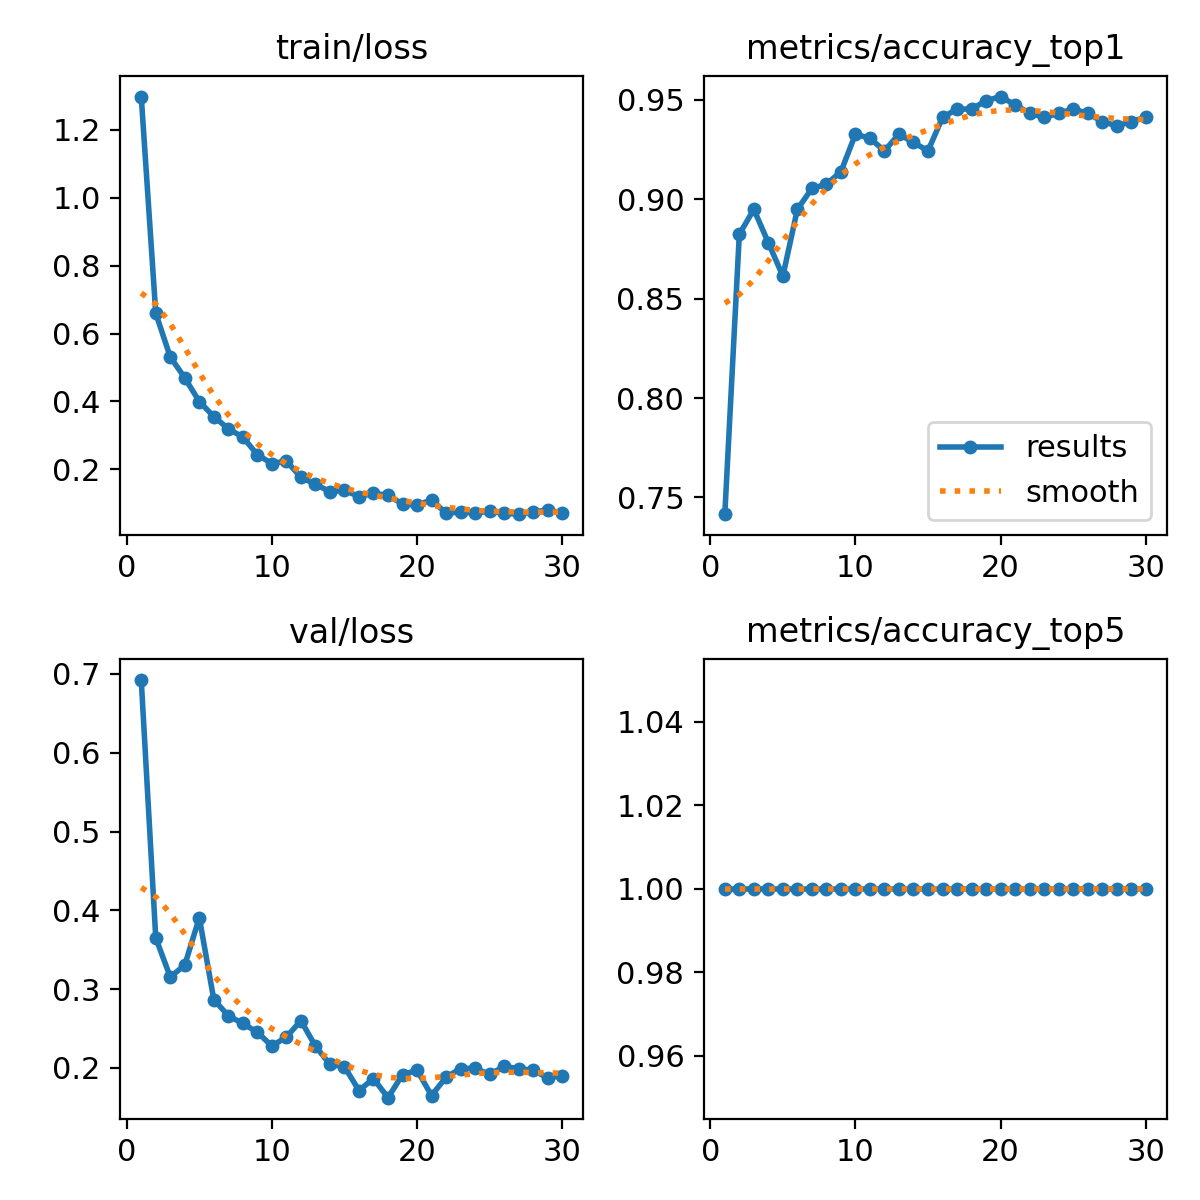

Source data for this figure (header and first rows):
epoch, time, train/loss, metrics/accuracy_top1, metrics/accuracy_top5, val/loss, lr/pg0, lr/pg1, lr/pg2
1, 57.94, 1.298, 0.7416, 1, 0.6923, 0.0003668, 0.0003668, 0.0003668
2, 113.1, 0.66, 0.8823, 1, 0.3651, 0.0007128, 0.0007128, 0.0007128
3, 166.5, 0.5309, 0.895, 1, 0.3154, 0.001034, 0.001034, 0.001034
4, 218.9, 0.4699, 0.8781, 1, 0.3306, 0.001001, 0.001001, 0.001001
5, 270.5, 0.3997, 0.8613, 1, 0.3907, 0.0009643, 0.0009643, 0.0009643
6, 323, 0.3558, 0.895, 1, 0.2868, 0.0009277, 0.0009277, 0.0009277
7, 377.3, 0.3196, 0.9055, 1, 0.2663, 0.000891, 0.000891, 0.000891
8, 430.5, 0.2952, 0.9076, 1, 0.2564, 0.0008544, 0.0008544, 0.0008544
9, 482.8, 0.2432, 0.9139, 1, 0.2453, 0.0008177, 0.0008177, 0.0008177
10, 534.8, 0.2173, 0.9328, 1, 0.2279, 0.000781, 0.000781, 0.000781
11, 587.6, 0.2247, 0.9307, 1, 0.2392, 0.0007444, 0.0007444, 0.0007444
12, 642.4, 0.1767, 0.9244, 1, 0.2601, 0.0007077, 0.0007077, 0.0007077
13, 699.5, 0.1562, 0.9328, 1, 0.2276, 0.000671, 0.000671, 0.000671
14, 754, 0.1343, 0.9286, 1, 0.2046, 0.0006344, 0.0006344, 0.0006344
15, 807.3, 0.1384, 0.9244, 1, 0.2018, 0.0005977, 0.0005977, 0.0005977
16, 862.6, 0.1198, 0.9412, 1, 0.1713, 0.0005611, 0.0005611, 0.0005611
17, 918.1, 0.1295, 0.9454, 1, 0.1865, 0.0005244, 0.0005244, 0.0005244
18, 978, 0.1238, 0.9454, 1, 0.1623, 0.0004877, 0.0004877, 0.0004877
19, 1032, 0.09783, 0.9496, 1, 0.1914, 0.0004511, 0.0004511, 0.0004511
20, 1092, 0.09455, 0.9517, 1, 0.1972, 0.0004144, 0.0004144, 0.0004144
21, 1155, 0.1102, 0.9475, 1, 0.165, 0.0003777, 0.0003777, 0.0003777
22, 1209, 0.07071, 0.9433, 1, 0.1882, 0.0003411, 0.0003411, 0.0003411
23, 1264, 0.07458, 0.9412, 1, 0.1992, 0.0003044, 0.0003044, 0.0003044
24, 1318, 0.07142, 0.9433, 1, 0.1996, 0.0002678, 0.0002678, 0.0002678
25, 1380, 0.07651, 0.9454, 1, 0.1919, 0.0002311, 0.0002311, 0.0002311
26, 1443, 0.07075, 0.9433, 1, 0.2019, 0.0001944, 0.0001944, 0.0001944
27, 1509, 0.06806, 0.9391, 1, 0.1993, 0.0001578, 0.0001578, 0.0001578
28, 1582, 0.07486, 0.937, 1, 0.1969, 0.0001211, 0.0001211, 0.0001211
29, 1652, 0.08004, 0.9391, 1, 0.1876, 8.4436e-05, 8.4436e-05, 8.4436e-05
30, 1722, 0.0719, 0.9412, 1, 0.19, 4.7773e-05, 4.7773e-05, 4.7773e-05
